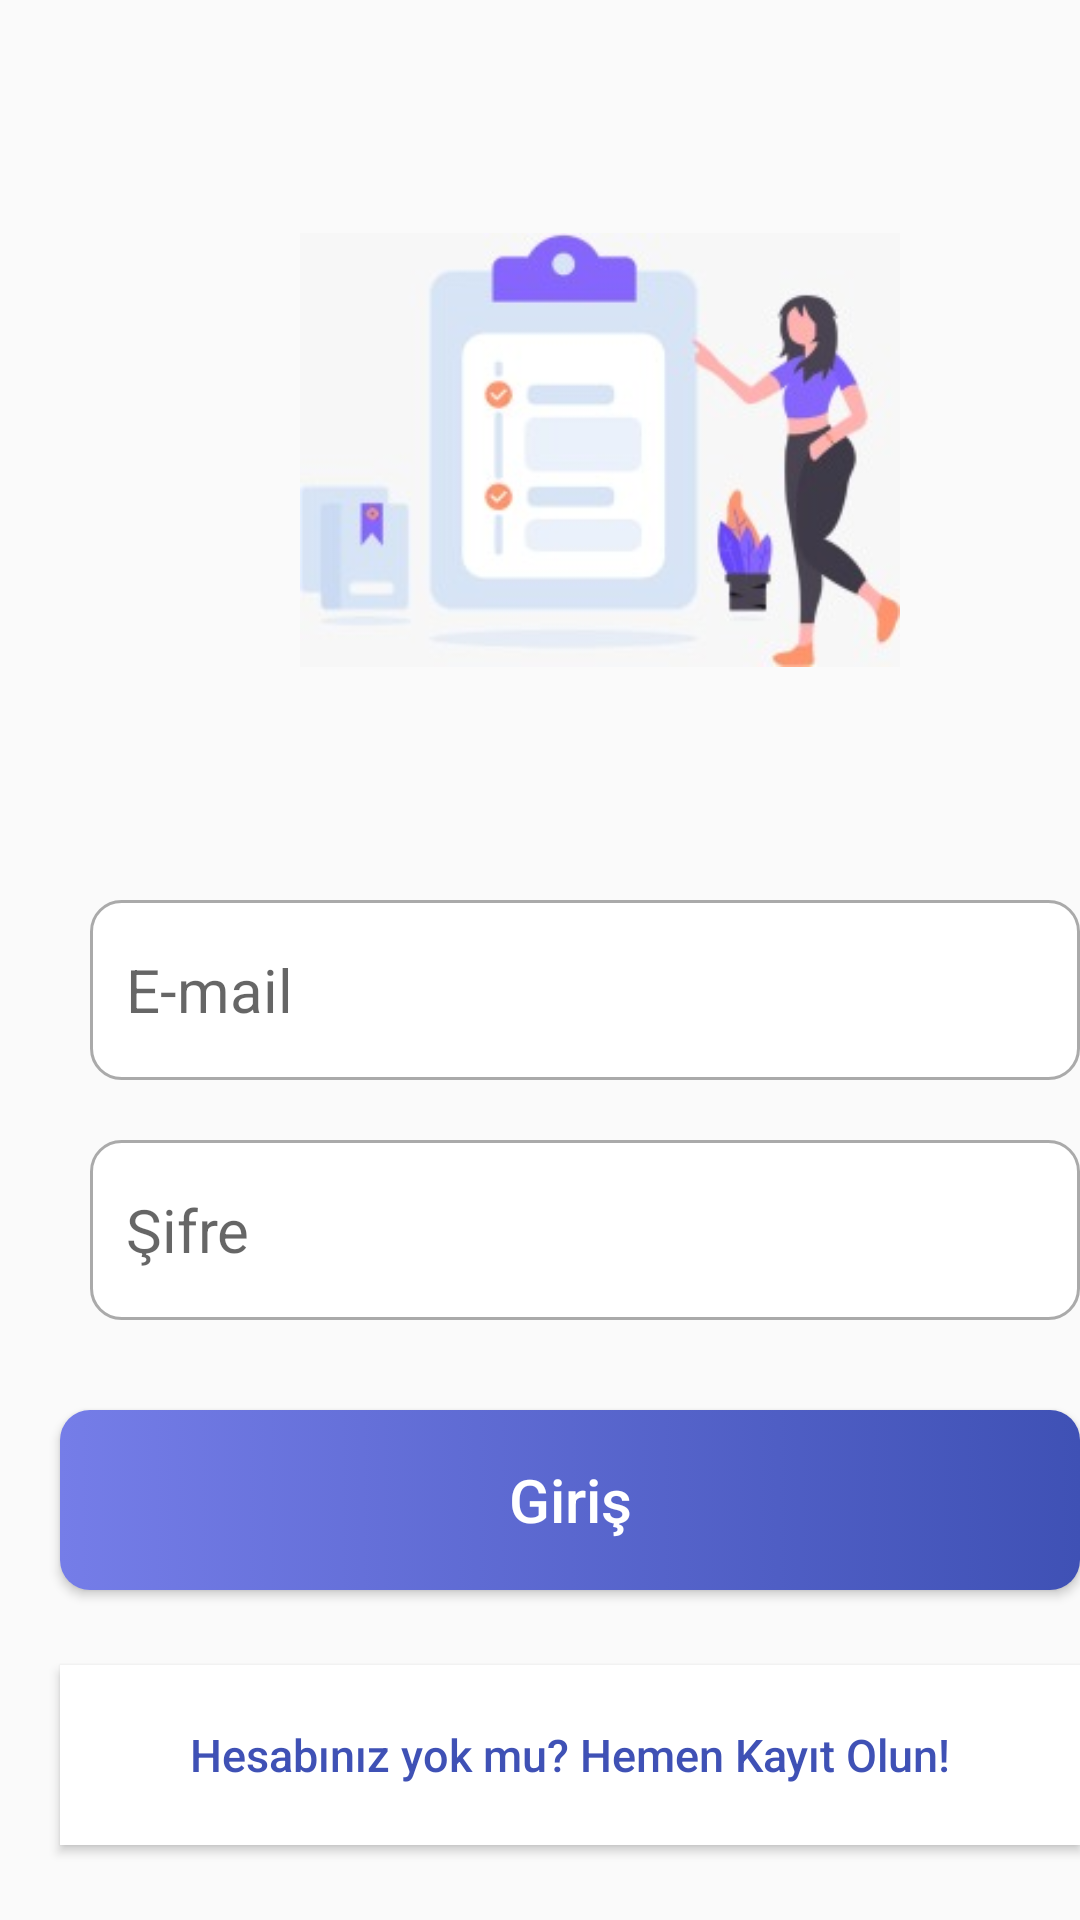

The Android layout XML behind this screen, and the referenced resources:
<!-- AndroidManifest.xml: application theme Theme.Sezin_Biner_17011029 -->
<!-- res/layout/activity_main.xml -->
<?xml version="1.0" encoding="utf-8"?>
<RelativeLayout xmlns:android="http://schemas.android.com/apk/res/android"
    xmlns:app="http://schemas.android.com/apk/res-auto"
    xmlns:tools="http://schemas.android.com/tools"
    android:layout_width="match_parent"
    android:layout_height="match_parent"

    tools:context=".MainActivity">

    <ImageView
        android:id="@+id/img"
        android:layout_width="300dp"
        android:layout_height="300dp"
        android:paddingLeft="100dp"
        android:src="@drawable/img" />

    <EditText
        android:id="@+id/userNameLogin"
        android:layout_width="340dp"
        android:layout_height="60dp"
        android:layout_marginLeft="30dp"
        android:paddingStart="12dp"
        android:hint="E-mail"
        android:textSize="20dp"
        android:ems="10"
        android:drawablePadding="12dp"
        android:background="@drawable/custom_input"
        android:drawableStart="@drawable/user_img"
        android:inputType="textEmailAddress"
        android:layout_below="@id/img" />

    <EditText
        android:id="@+id/passwordLogin"
        android:layout_width="340dp"
        android:layout_height="60dp"
        android:layout_marginLeft="30dp"
        android:paddingStart="12dp"
        android:layout_marginTop="20dp"
        android:textSize="20dp"
        android:ems="10"
        android:layout_below="@id/userNameLogin"
        android:background="@drawable/custom_input"
        android:drawableStart="@drawable/ic_baseline_lock_24"
        android:drawablePadding="12dp"
        android:inputType="textPassword"
        android:hint="Şifre" />

    <Button
        android:id="@+id/btnLogin"
        android:layout_width="350dp"
        android:layout_height="60dp"
        android:background="@drawable/custom_button"
        android:layout_marginLeft="20dp"
        android:text="Giriş"
        android:textAllCaps="false"
        android:textColor="@color/white"
        android:textSize="20sp"
        android:layout_below="@+id/passwordLogin"
        android:layout_marginTop="30dp"/>

    <Button
        android:id="@+id/btnSignUpInLogin"
        android:layout_width="350dp"
        android:layout_height="60dp"
        android:background="@color/white"
        android:text="Hesabınız yok mu? Hemen Kayıt Olun!"
        android:layout_marginLeft="20dp"
        android:textColor="@color/primary"
        android:textAllCaps="false"
        android:textSize="15sp"
        android:layout_below="@+id/btnLogin"
        android:layout_marginTop="25dp"/>

</RelativeLayout>
<!-- resources referenced by this layout -->
<resources>
  <color name="primary">#3f51b5</color>
  <color name="white">#FFFFFFFF</color>
  <!-- drawable custom_button (drawable) -->
  <?xml version="1.0" encoding="utf-8"?>
  <selector xmlns:android="http://schemas.android.com/apk/res/android">
      <item  android:state_enabled="true">
          <shape xmlns:android="http://schemas.android.com/apk/res/android" android:shape="rectangle">
              <gradient android:startColor="#757de8" android:endColor="#3f51b5" android:type="linear"/>
              <corners android:radius="10dp"/>
          </shape>
      </item>
  
      <item  android:state_enabled="false">
          <shape xmlns:android="http://schemas.android.com/apk/res/android" android:shape="rectangle">
              <gradient android:startColor="#90a4ae" android:endColor="#62757f" android:type="linear"/>
              <corners android:radius="10dp"/>
          </shape>
      </item>
  </selector>
  <!-- drawable custom_input (drawable) -->
  <?xml version="1.0" encoding="utf-8"?>
  <selector xmlns:android="http://schemas.android.com/apk/res/android">
  
      <item android:state_enabled="true" android:state_focused="true">
          <shape android:shape="rectangle">
              <solid android:color="@color/white"/>
              <corners android:radius="10dp"/>
              <stroke android:color="@color/primary" android:width="1dp"/>
          </shape>
      </item>
  
      <item android:state_enabled="true">
          <shape android:shape="rectangle">
              <solid android:color="@color/white"/>
              <corners android:radius="10dp"/>
              <stroke android:color="@android:color/darker_gray" android:width="1dp"/>
          </shape>
      </item>
  
  </selector>
  <!-- drawable img: jpeg bitmap (drawable-v24, 9466 bytes) -->
  <style name="Theme.Sezin_Biner_17011029" parent="Theme.AppCompat.Light.DarkActionBar">
          
          <item name="colorPrimary">@color/primary</item>
          <item name="colorPrimaryDark">@color/dark</item>
          <item name="colorAccent">@color/light</item>
          
      </style>
  <color name="dark">#002984</color>
  <color name="light">#757de8</color>
</resources>
